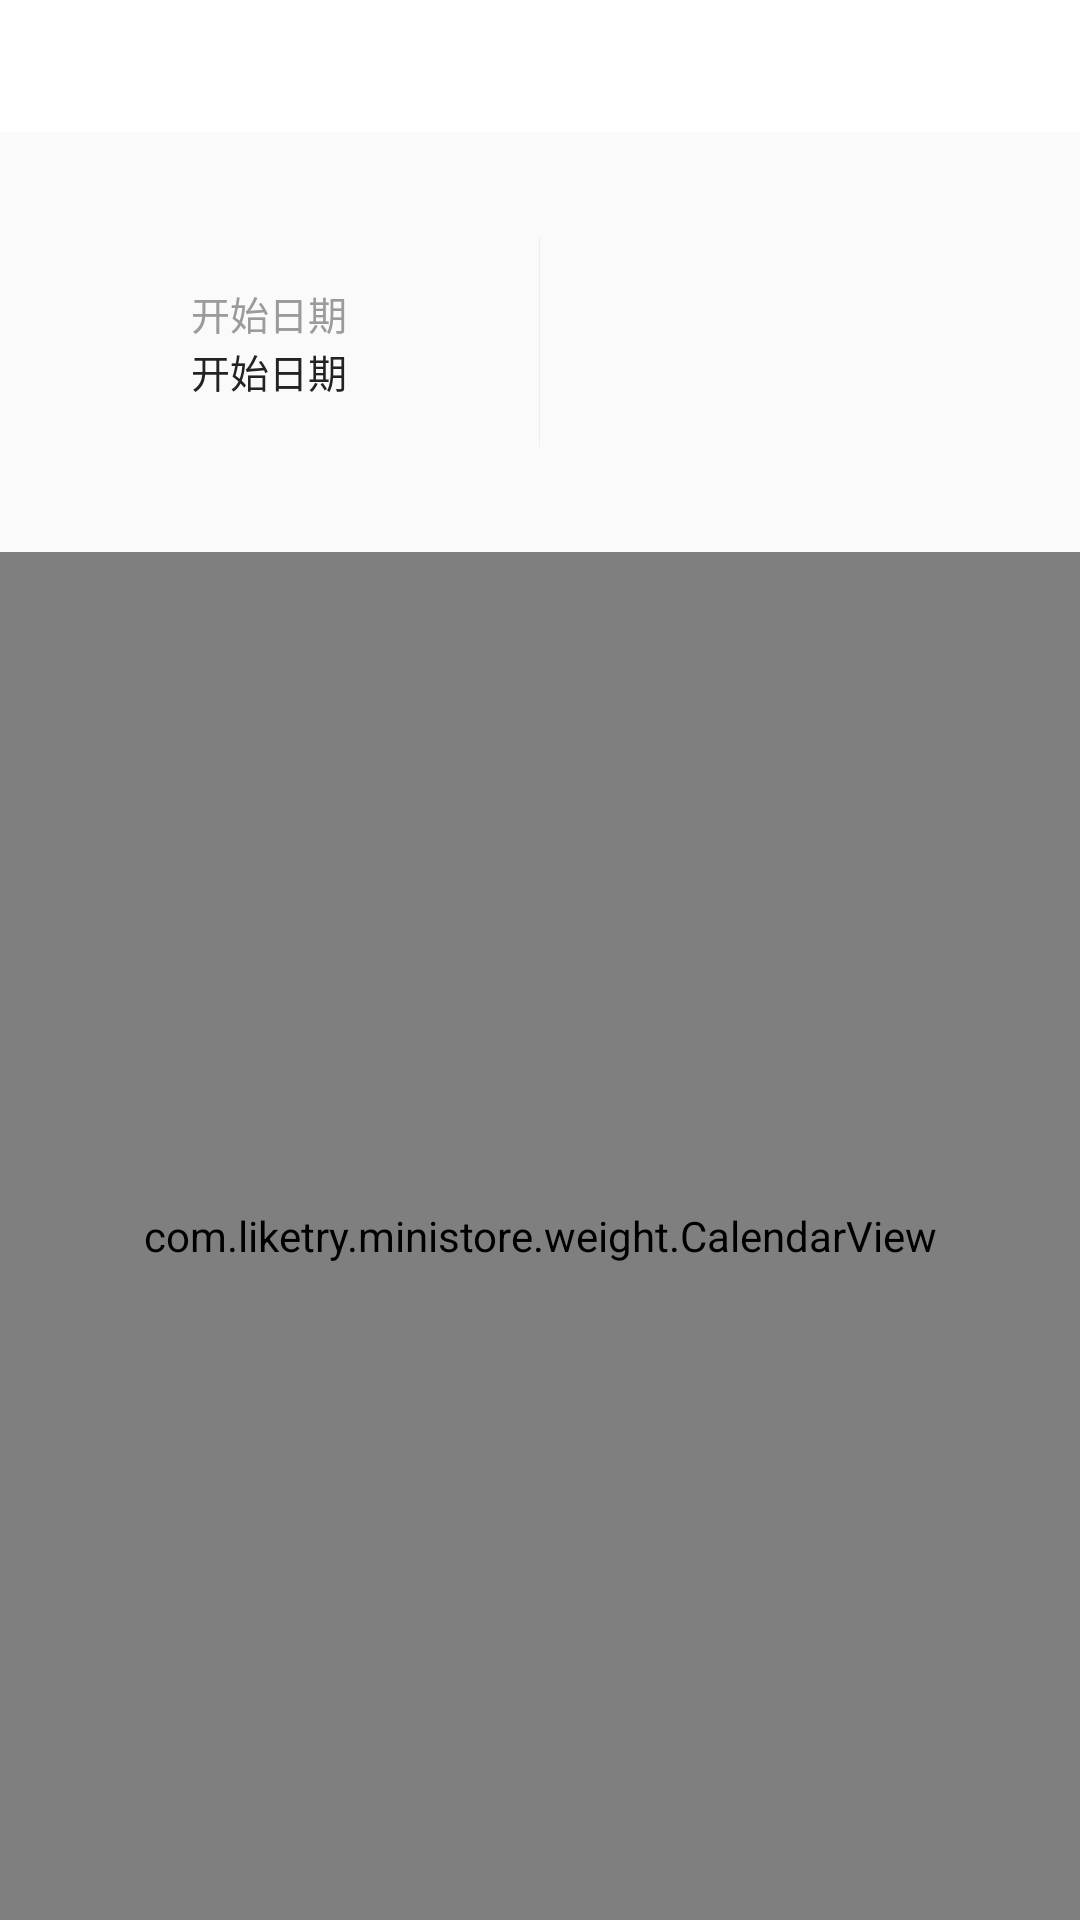

Layout XML and referenced resources for this Android screen:
<!-- AndroidManifest.xml: application theme AppTheme -->
<!-- res/layout/activity_calendar.xml -->
<?xml version="1.0" encoding="utf-8"?>
<LinearLayout xmlns:android="http://schemas.android.com/apk/res/android"
    android:layout_width="match_parent"
    android:layout_height="match_parent"
    android:orientation="vertical">

    <include layout="@layout/include_title" />

    <LinearLayout
        android:layout_width="match_parent"
        android:layout_height="140dp"
        android:gravity="center_vertical"
        android:orientation="horizontal">

        <LinearLayout
            android:layout_width="0dp"
            android:layout_height="match_parent"
            android:layout_weight="1"
            android:gravity="center"
            android:orientation="vertical">

            <TextView
                style="@style/gray9b_13"
                android:layout_width="wrap_content"
                android:layout_height="wrap_content"
                android:text="开始日期" />

            <TextView
                style="@style/black24_13"
                android:layout_width="wrap_content"
                android:layout_height="wrap_content"
                android:text="开始日期" />

        </LinearLayout>

        <View
            android:layout_width="1px"
            android:layout_height="70dp"
            android:background="#f2ede4" />

        <LinearLayout
            android:layout_width="0dp"
            android:layout_height="match_parent"
            android:layout_weight="1">

        </LinearLayout>

    </LinearLayout>

    <com.liketry.ministore.weight.CalendarView
        android:layout_width="match_parent"
        android:layout_height="match_parent" />
</LinearLayout>
<!-- res/layout/include_title.xml (included above) -->
<?xml version="1.0" encoding="utf-8"?>
<RelativeLayout xmlns:android="http://schemas.android.com/apk/res/android"
    android:layout_width="match_parent"
    android:layout_height="44dp"
    android:background="@color/white">

    <ImageView
        android:id="@+id/img_title_back"
        android:layout_width="44dp"
        android:layout_height="44dp"
        android:paddingBottom="13dp"
        android:paddingLeft="18dp"
        android:paddingRight="18dp"
        android:paddingTop="13dp"
        android:scaleType="fitXY"
        android:src="@mipmap/title_back" />

    <TextView
        android:id="@+id/txt_title_title"
        style="@style/black_15"
        android:layout_width="wrap_content"
        android:layout_height="wrap_content"
        android:layout_centerVertical="true"
        android:layout_marginLeft="2dp"
        android:layout_toRightOf="@id/img_title_back"
        android:maxLines="1" />

    <TextView
        android:id="@+id/txt_title_right"
        style="@style/orange_15"
        android:layout_width="wrap_content"
        android:layout_height="wrap_content"
        android:layout_alignParentRight="true"
        android:layout_centerVertical="true"
        android:layout_marginLeft="2dp"
        android:maxLines="1"
        android:paddingRight="15dp" />

</RelativeLayout>
<!-- resources referenced by this layout -->
<resources>
  <color name="white">#ffffff</color>
  <style name="black24_13">
          <item name="android:textSize">13dp</item>
          <item name="android:textColor">#242322</item>
      </style>
  <style name="black_15">
          <item name="android:textSize">15dp</item>
          <item name="android:textColor">#000000</item>
      </style>
  <style name="gray9b_13">
          <item name="android:textSize">13dp</item>
          <item name="android:textColor">#9b9b9b</item>
      </style>
  <style name="orange_15">
          <item name="android:textSize">15dp</item>
          <item name="android:textColor">#f2b09c</item>
      </style>
  <style name="AppTheme" parent="Theme.AppCompat.Light.DarkActionBar">
          <item name="colorPrimary">@color/white</item>
          <item name="colorPrimaryDark">@color/white</item>
          <item name="colorAccent">@color/white</item>
      </style>
</resources>
